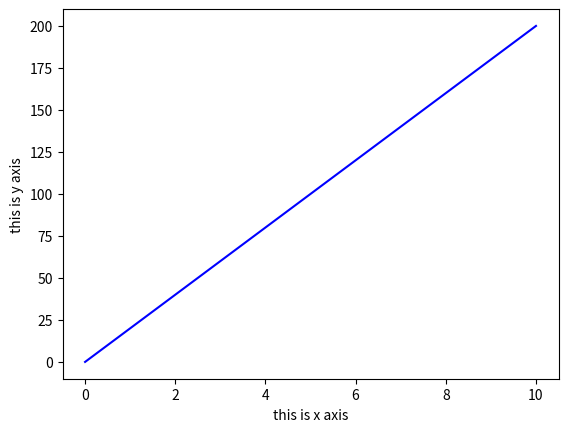

Reproduce this figure in Python.

import matplotlib.pyplot as plt
import numpy as np
x=np.array([0,10])
y=np.array([0,200])
plt.plot(x,y,color='blue',linestyle='-')
plt.xlabel("this is x axis")
plt.ylabel('this is y axis')
plt.show()